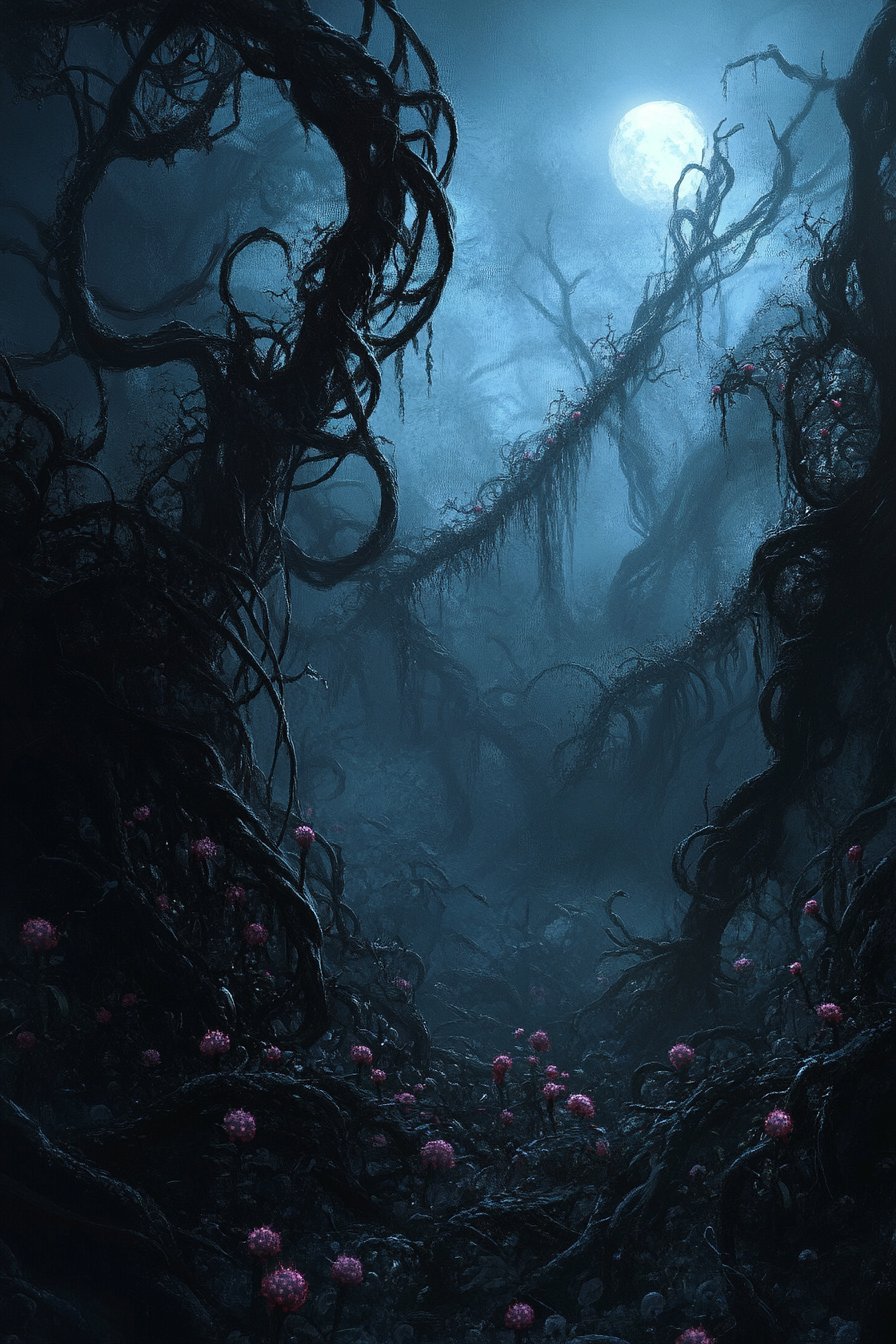
Generation parameters embedded in this image by Midjourney (PNG 'Description' text chunk):
A foreboding thicket of thorns, moonlight filtering through twisted vines that seem to writhe with a life of their own. Strange, pulsating flowers emit an otherworldly hum in the still night air --ar 2:3 --v 6.1 Job ID: b7f7836f-1e66-4940-b905-f93220a67773